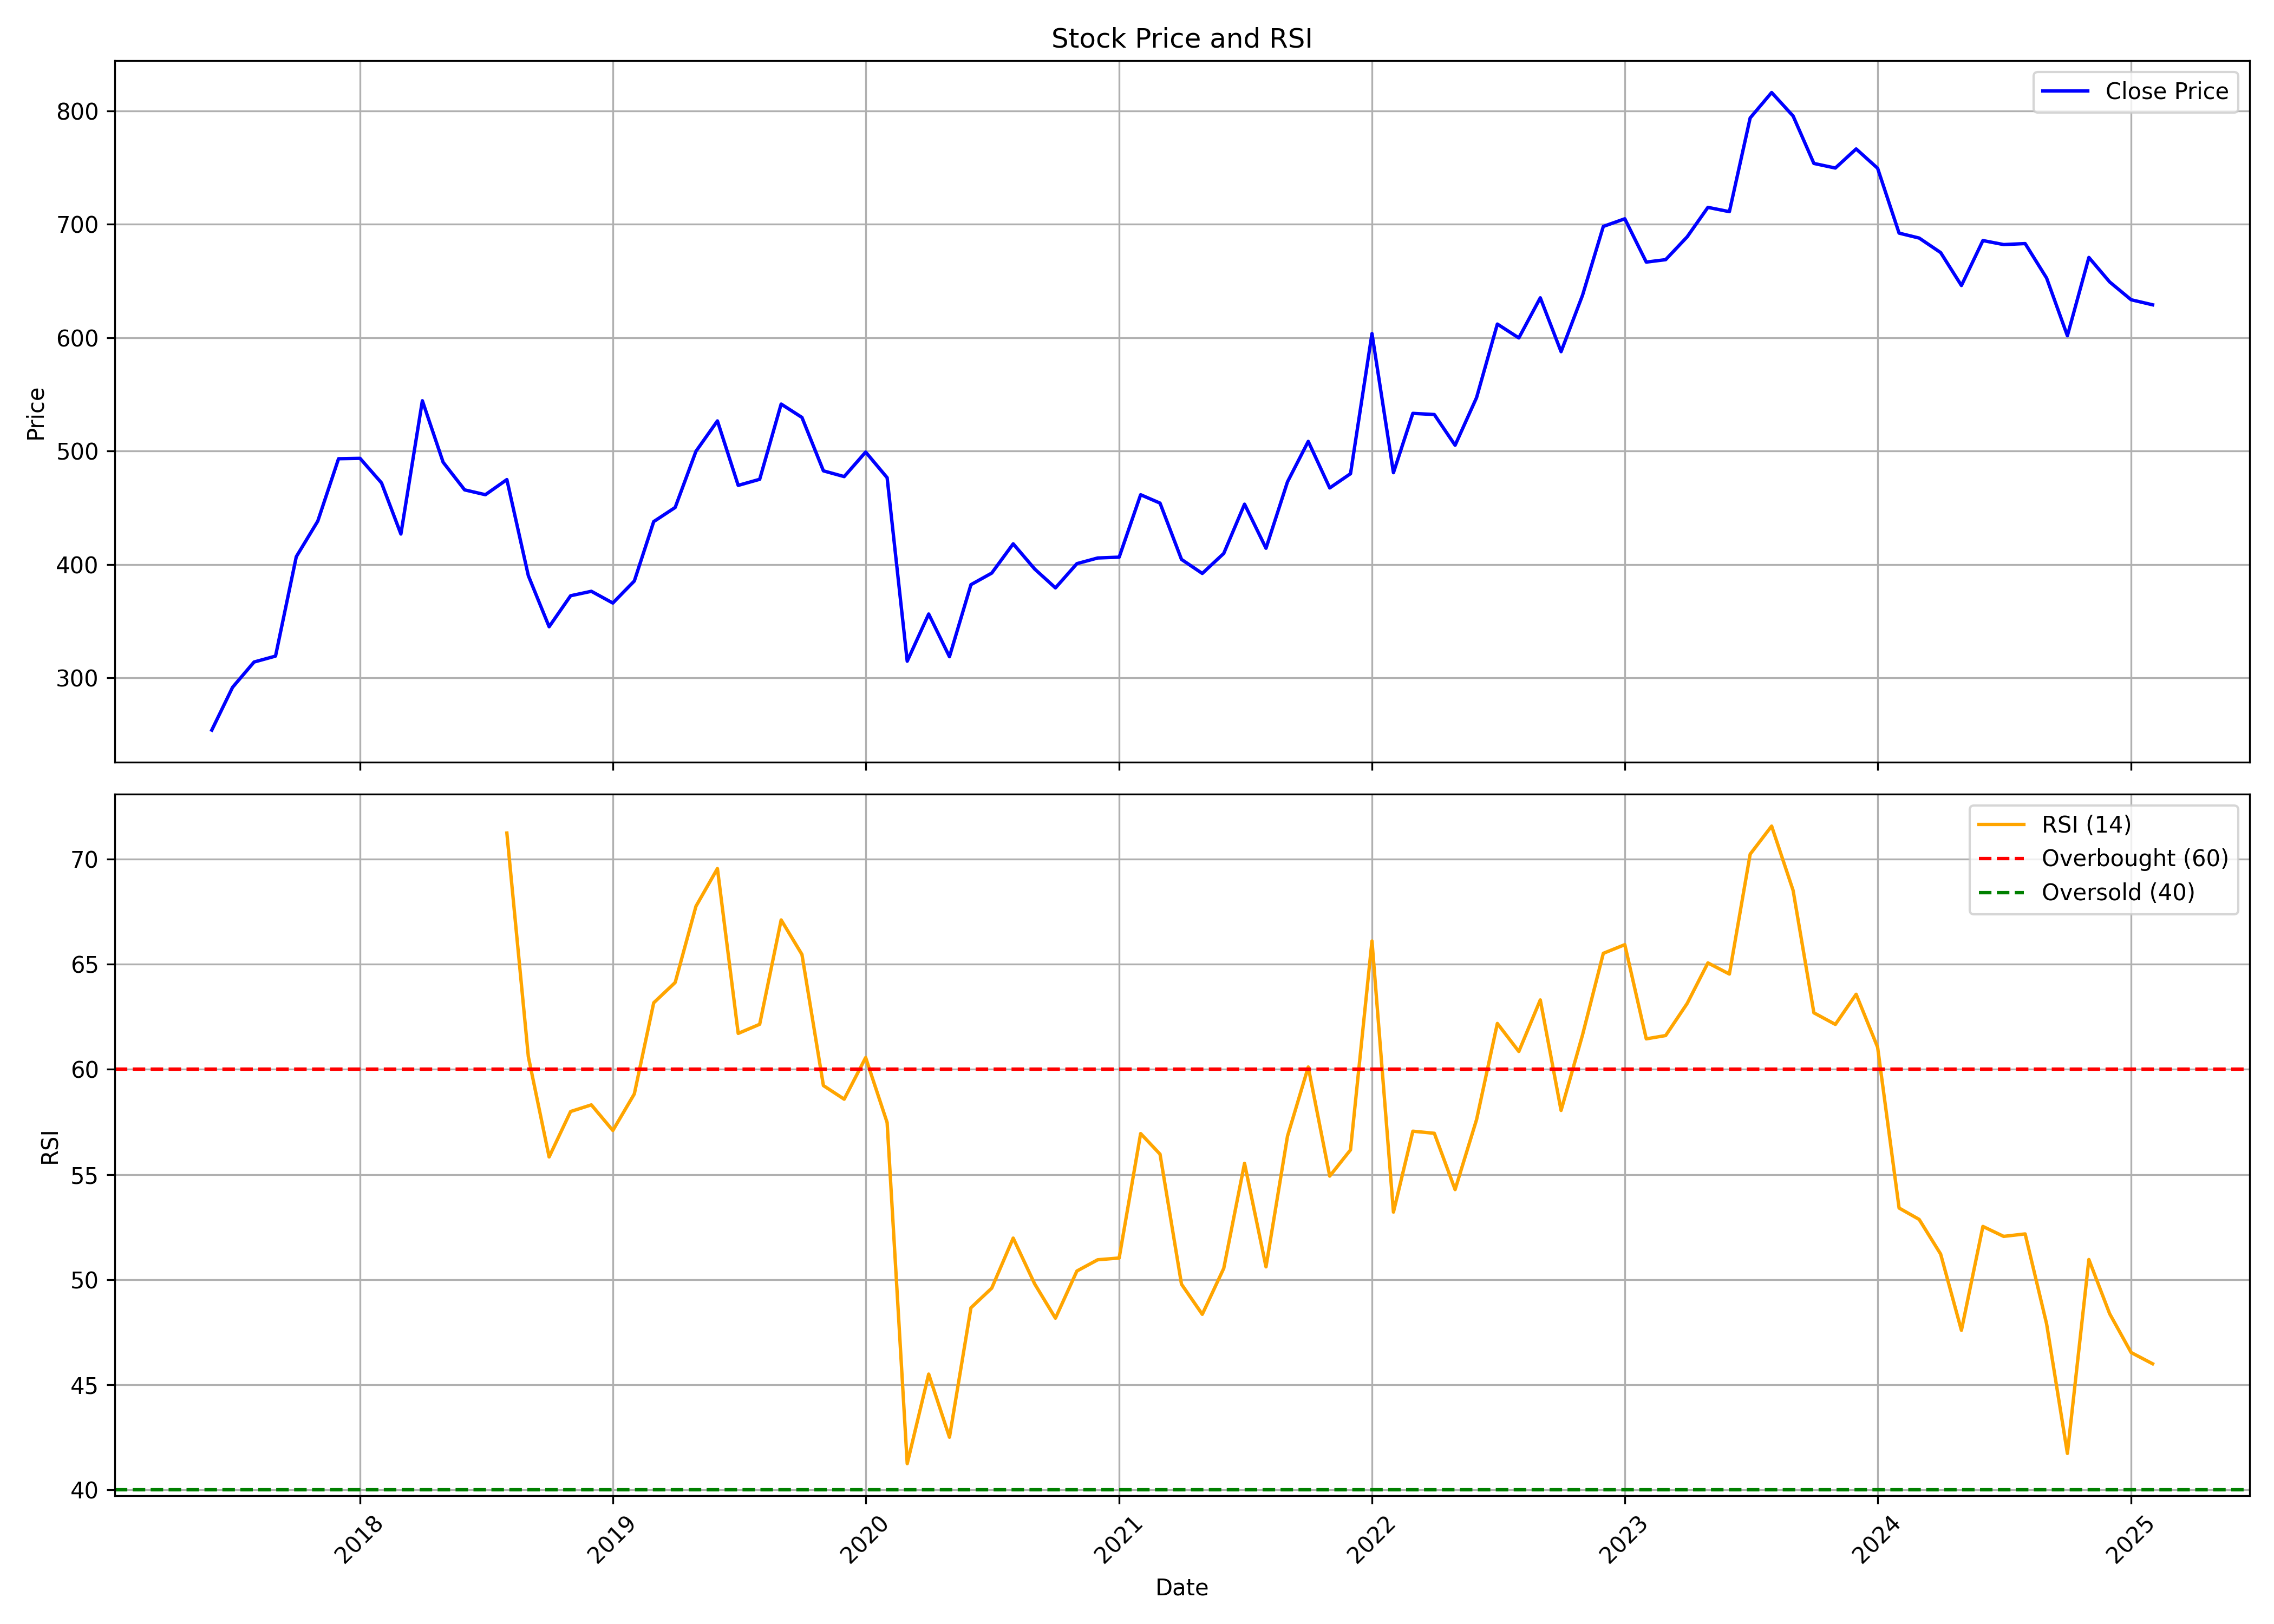

The data file committed next to this chart (first rows):
, date, symbol, open, high, low, close, volume, rsi
0, 2017-06-01, PSPPROJECT, 198.8, 299.1, 198.8, 254, 3955538, 
1, 2017-07-01, PSPPROJECT, 254.8, 295.3, 252.8, 291.8, 2421015, 
2, 2017-08-01, PSPPROJECT, 294.3, 329.5, 285.4, 314, 3599879, 
3, 2017-09-01, PSPPROJECT, 316, 352.1, 304.6, 319.3, 2322698, 
4, 2017-10-01, PSPPROJECT, 321.5, 444.9, 319.8, 406.9, 2665863, 
5, 2017-11-01, PSPPROJECT, 411.7, 462.9, 372.4, 438.3, 1332597, 
6, 2017-12-01, PSPPROJECT, 450.6, 518.9, 427.9, 493.3, 2245931, 
7, 2018-01-01, PSPPROJECT, 493.4, 564.5, 482, 493.6, 1687256, 
8, 2018-02-01, PSPPROJECT, 501.9, 514.2, 410.4, 472, 1091032, 
9, 2018-03-01, PSPPROJECT, 462.6, 482.2, 411.3, 426.9, 798939, 
10, 2018-04-01, PSPPROJECT, 431.7, 564.5, 419.6, 544.4, 1166243, 
11, 2018-05-01, PSPPROJECT, 544.4, 559.7, 475.6, 490.2, 1093536, 
12, 2018-06-01, PSPPROJECT, 491.4, 492.4, 431.7, 465.9, 573201, 
13, 2018-07-01, PSPPROJECT, 465.8, 473.3, 429.8, 461.6, 341766, 
14, 2018-08-01, PSPPROJECT, 469.6, 479.1, 424.1, 474.9, 578638, 71.23
15, 2018-09-01, PSPPROJECT, 479.1, 484.7, 381.4, 390.2, 524681, 60.6
16, 2018-10-01, PSPPROJECT, 394.2, 426.7, 343.9, 345.1, 893084, 55.83
17, 2018-11-01, PSPPROJECT, 348.1, 388.3, 343.6, 372.5, 611510, 57.99
18, 2018-12-01, PSPPROJECT, 378.4, 378.4, 355.8, 376.4, 811936, 58.31
19, 2019-01-01, PSPPROJECT, 374.1, 424, 362.5, 366.1, 625068, 57.09
20, 2019-02-01, PSPPROJECT, 368.2, 395.9, 361.9, 385.5, 357235, 58.83
21, 2019-03-01, PSPPROJECT, 390.3, 457.4, 382.3, 437.9, 1053168, 63.16
22, 2019-04-01, PSPPROJECT, 441, 469.8, 441, 450.3, 371029, 64.13
23, 2019-05-01, PSPPROJECT, 450.3, 517.7, 412.5, 499.9, 801448, 67.75
24, 2019-06-01, PSPPROJECT, 499.9, 543.7, 479.8, 526.7, 599938, 69.54
25, 2019-07-01, PSPPROJECT, 532.1, 537, 447, 469.8, 394089, 61.71
26, 2019-08-01, PSPPROJECT, 460.3, 508.1, 444.9, 475.2, 295600, 62.14
27, 2019-09-01, PSPPROJECT, 475.2, 553.1, 465, 541.5, 355659, 67.1
28, 2019-10-01, PSPPROJECT, 553.8, 553.8, 507.7, 529.7, 292807, 65.46
29, 2019-11-01, PSPPROJECT, 520.2, 536.8, 474.5, 482.6, 507917, 59.23
30, 2019-12-01, PSPPROJECT, 493.8, 516.7, 453.2, 477.5, 689003, 58.58
31, 2020-01-01, PSPPROJECT, 481.3, 542.3, 476.5, 499.2, 412682, 60.56
32, 2020-02-01, PSPPROJECT, 510.3, 522.9, 452.7, 476.6, 694126, 57.47
33, 2020-03-01, PSPPROJECT, 476.7, 489.2, 224.7, 314.8, 889213, 41.25
34, 2020-04-01, PSPPROJECT, 306.3, 367.6, 297, 356.4, 312898, 45.51
35, 2020-05-01, PSPPROJECT, 356.4, 363.4, 298.2, 318.7, 268281, 42.51
36, 2020-06-01, PSPPROJECT, 323.5, 398.1, 323.5, 382.3, 848567, 48.66
37, 2020-07-01, PSPPROJECT, 382.3, 426.1, 373, 392.5, 657205, 49.59
38, 2020-08-01, PSPPROJECT, 392.5, 469.4, 382.4, 418.3, 1124734, 51.97
39, 2020-09-01, PSPPROJECT, 409.8, 454.6, 379.6, 396.1, 297941, 49.8
40, 2020-10-01, PSPPROJECT, 397.9, 416.4, 372.6, 379.4, 289205, 48.17
41, 2020-11-01, PSPPROJECT, 381.3, 429.7, 370.6, 400.8, 617285, 50.41
42, 2020-12-01, PSPPROJECT, 402, 420, 383.3, 405.8, 1741179, 50.94
43, 2021-01-01, PSPPROJECT, 405.7, 434, 390.1, 406.5, 3460328, 51.03
44, 2021-02-01, PSPPROJECT, 408.5, 520.8, 404.4, 461.6, 4407531, 56.95
45, 2021-03-01, PSPPROJECT, 467.6, 499.3, 442.8, 454.2, 2572822, 55.97
46, 2021-04-01, PSPPROJECT, 459.6, 459.6, 393.1, 404.5, 593031, 49.78
47, 2021-05-01, PSPPROJECT, 403.9, 437.8, 389.3, 392.2, 1333616, 48.35
48, 2021-06-01, PSPPROJECT, 396, 464.6, 389.2, 409.8, 3185516, 50.54
49, 2021-07-01, PSPPROJECT, 419.6, 480.3, 416.1, 453.2, 6946512, 55.53
50, 2021-08-01, PSPPROJECT, 458.8, 464.6, 397.1, 414.4, 1128951, 50.61
51, 2021-09-01, PSPPROJECT, 411.8, 507.2, 407.9, 472.9, 11721563, 56.82
52, 2021-10-01, PSPPROJECT, 472.8, 546, 469.2, 508.6, 10621066, 60.11
53, 2021-11-01, PSPPROJECT, 513.9, 533.6, 456.3, 467.5, 2664703, 54.92
54, 2021-12-01, PSPPROJECT, 471.9, 531.5, 443.2, 480.1, 2752430, 56.17
55, 2022-01-01, PSPPROJECT, 490.6, 621.1, 476.4, 603.7, 8355827, 66.1
56, 2022-02-01, PSPPROJECT, 613.2, 632.4, 456.4, 481, 4561722, 53.21
57, 2022-03-01, PSPPROJECT, 481, 556.9, 471.9, 533.3, 2567002, 57.06
58, 2022-04-01, PSPPROJECT, 534.1, 582.2, 505.8, 532.3, 3372013, 56.96
59, 2022-05-01, PSPPROJECT, 529.2, 539.7, 459, 505.2, 2427515, 54.28
... 33 more rows
